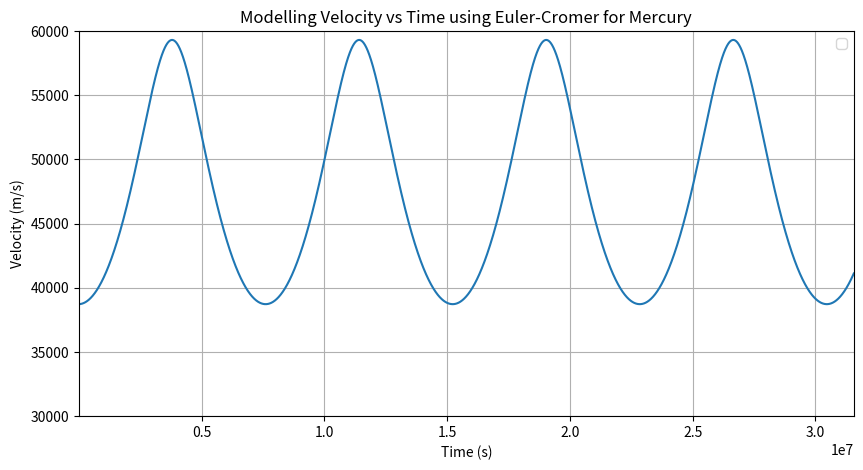
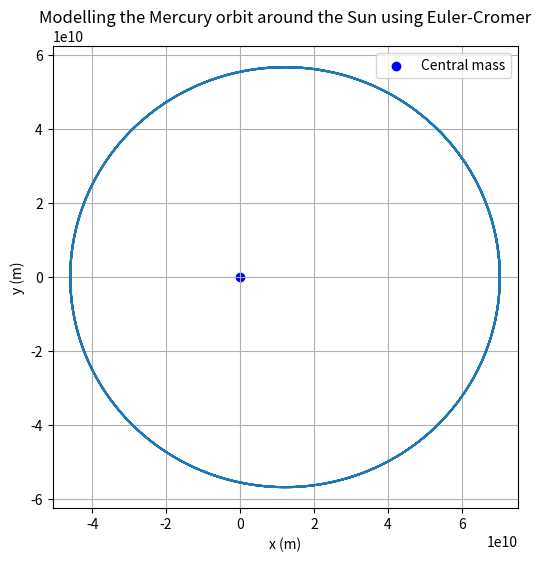
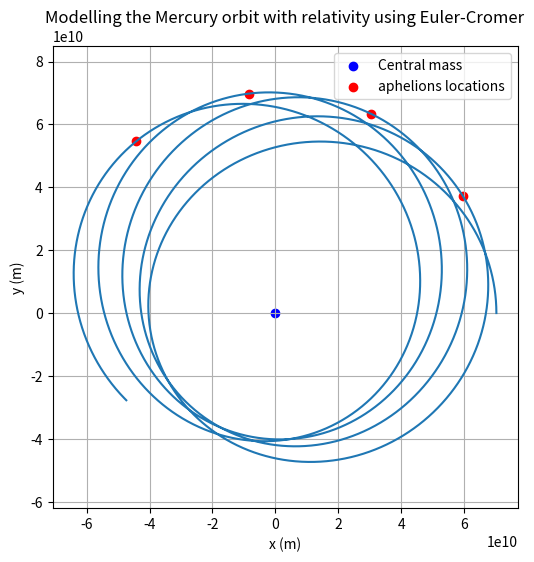

Generate these figures, in order, with matplotlib:
# Q1:
# The equations requested in part A will be in the Questions_and_Explanations txt file
# The Pseudo code for part B will be done in the Questions_and_Explanations txt file

#imports
import numpy as np
import matplotlib.pyplot as plt
import scipy.constants as spc

#Define Constants
G = spc.G
Ms = 2.0 * 10**30

#Define Initial conditions
x = float(0.47)
y = float(0)
Vx = float(0)
Vy = float(8.17)
V = np.sqrt(Vx**2 + Vy**2)


#Conversions:
x = x * (1.496 * 10**11)
Vy = Vy * (1.496 * 10**11)/(3.156 * 10**7)



#Define dt:
current_t = 0
dt = 0.0001 * (3.156 * 10**7)
t_end = 3.156 * 10**7 #1 year in s


time_list, x_list, y_list, v_list = [], [], [], []


#Store initial
time_list.append(current_t)
x_list.append(x)
y_list.append(y)
v_list.append(V)


while current_t <= t_end:
    Vx = Vx + (-G * Ms * x / (np.sqrt(x**2 + y**2))**3) * dt
    Vy = Vy + (-G * Ms * y / (np.sqrt(x**2 + y**2))**3) * dt
    x = x + Vx * dt
    y = y + Vy * dt


    time_list.append(current_t)
    x_list.append(x)
    y_list.append(y)
    V = np.sqrt(Vx ** 2 + Vy ** 2)
    v_list.append(V)


    current_t += dt



plt.figure(figsize=(10,5))
plt.plot(time_list, v_list)
plt.xlabel("Time (s)")
plt.ylabel("Velocity (m/s)")
plt.xlim(1,t_end)
plt.title("Modelling Velocity vs Time using Euler-Cromer for Mercury")
plt.grid()
plt.legend()
plt.ylim(30000,60000)
plt.savefig("Velocity vs Time")
plt.show()


plt.figure(figsize=(6,6))
plt.plot(x_list, y_list)
plt.xlabel("x (m)")
plt.ylabel("y (m)")
plt.title("Modelling the Mercury orbit around the Sun using Euler-Cromer")
plt.scatter(0,0, color="blue", marker="o", label="Central mass")
plt.legend()
plt.axis("equal")
plt.grid()
plt.savefig("Orbit around central mass")
plt.show()


#Part D

#Define Constants
G = spc.G
Ms = 2.0 * 10**30

#Define Initial conditions
x = float(0.47)
y = float(0)
Vx = float(0)
Vy = float(8.17)


#Conversions:
x = x * (1.496 * 10**11)
Vy = Vy * (1.496 * 10**11)/(3.156 * 10**7)
V = np.sqrt(Vx**2 + Vy**2)

#Define dt:
current_t = 0
dt = 0.0001 * (3.156 * 10**7)
t_end = 3.156 * 10**7 #1 year in s

#Define alpha and Mp
alpha = 0.01 * (1.496 * 10**11)**2
Mp = 3.285 * 10**23

time_list, x_list, y_list, v_list = [], [], [], []

#Store initial
time_list.append(current_t)
x_list.append(x)
y_list.append(y)
v_list.append(V)

while current_t <= t_end:
    r = np.sqrt(x ** 2 + y ** 2)
    F = (-G * Ms * Mp / r ** 3)
    Fx = F * (1 + alpha / r ** 2) * x
    Fy = F * (1 + alpha / r ** 2) * y
    Vx = Vx + Fx * dt / Mp
    Vy = Vy + Fy * dt / Mp
    x = x + Vx * dt
    y = y + Vy * dt
    print(x,y)

    time_list.append(current_t)
    x_list.append(x)
    y_list.append(y)
    V = np.sqrt(Vx ** 2 + Vy ** 2)
    v_list.append(V)

    current_t += dt

x_arr = np.array(x_list)
y_arr = np.array(y_list)
r_arr = np.sqrt(x_arr**2 + y_arr**2)

aphelion_x = []
aphelion_y = []

for i in range(1, len(r_arr)-1):
    if r_arr[i] > r_arr[i-1] and r_arr[i] > r_arr[i+1]:
        aphelion_x.append(x_arr[i])
        aphelion_y.append(y_arr[i])


plt.figure(figsize=(6,6))
plt.plot(x_list, y_list)
plt.xlabel("x (m)")
plt.ylabel("y (m)")
plt.title("Modelling the Mercury orbit with relativity using Euler-Cromer")
plt.scatter(0,0, color="blue", marker="o", label="Central mass")
plt.scatter(aphelion_x, aphelion_y, color="red", marker="o", label="aphelions locations")
plt.legend()
plt.axis("equal")
plt.grid()
plt.savefig("Mercury orbit with relativity.png")
plt.show()
print(len(aphelion_x))
for i in range(len(aphelion_x)):
    r = np.sqrt(aphelion_x[i] ** 2 + aphelion_y[i] ** 2)
    print(r)

